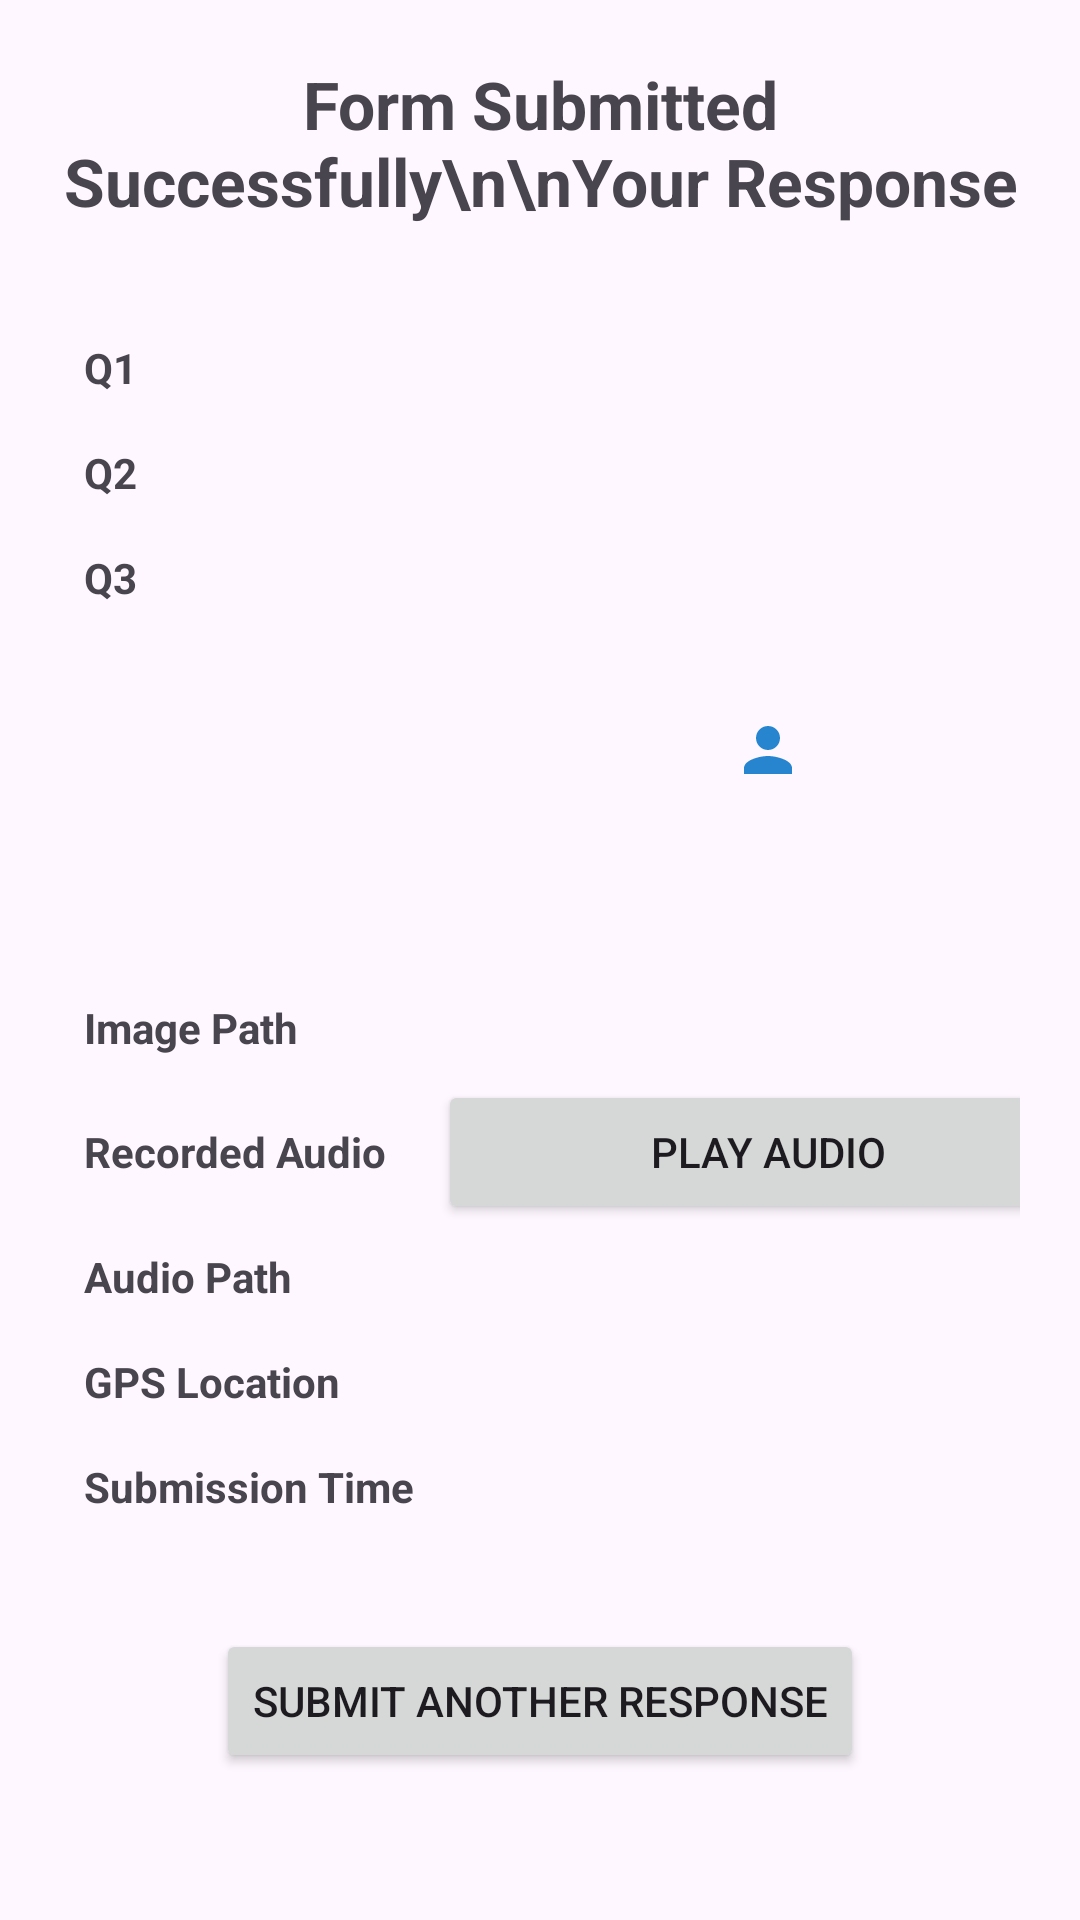

The Android layout XML behind this screen, and the referenced resources:
<!-- AndroidManifest.xml: application theme Theme.ContactForm -->
<!-- res/layout/activity_result.xml -->
<ScrollView xmlns:android="http://schemas.android.com/apk/res/android"
    android:layout_width="match_parent"
    android:layout_height="match_parent"
    android:fillViewport="true"
    android:padding="10dp">

    <LinearLayout
        android:layout_width="match_parent"
        android:layout_height="wrap_content"
        android:orientation="vertical">

        
        <TextView
            android:id="@+id/pageTitle"
            android:layout_width="wrap_content"
            android:layout_height="wrap_content"
            android:text="Form Submitted Successfully\n\nYour Response"
            android:layout_gravity="center_horizontal"
            android:textAlignment="center"
            android:layout_marginBottom="20dp"
            android:textSize="22sp"
            android:textStyle="bold"
            android:layout_marginTop="10dp" />

        <TableLayout
            android:layout_width="match_parent"
            android:layout_height="wrap_content"
            android:padding="10dp">

            
            <TableRow>
                <TextView
                    android:layout_width="wrap_content"
                    android:layout_height="wrap_content"
                    android:text="Q1"
                    android:textStyle="bold"
                    android:padding="8dp" />
                <TextView
                    android:id="@+id/columnQ1"
                    android:layout_width="wrap_content"
                    android:layout_height="wrap_content"
                    android:padding="8dp" />
            </TableRow>

            
            <TableRow>
                <TextView
                    android:layout_width="wrap_content"
                    android:layout_height="wrap_content"
                    android:text="Q2"
                    android:textStyle="bold"
                    android:padding="8dp" />
                <TextView
                    android:id="@+id/columnQ2"
                    android:layout_width="wrap_content"
                    android:layout_height="wrap_content"
                    android:padding="8dp" />
            </TableRow>

            
            <TableRow>
                <TextView
                    android:layout_width="wrap_content"
                    android:layout_height="wrap_content"
                    android:text="Q3"
                    android:textStyle="bold"
                    android:padding="8dp" />
                <ImageView
                    android:id="@+id/columnQ3"
                    android:layout_width="100dp"
                    android:layout_height="150dp"
                    android:layout_gravity="center"
                    android:padding="8dp"
                    android:src="@drawable/person" />
            </TableRow>

            
            <TableRow>
                <TextView
                    android:layout_width="wrap_content"
                    android:layout_height="wrap_content"
                    android:text="Image Path"
                    android:textStyle="bold"
                    android:padding="8dp" />
                <TextView
                    android:id="@+id/columnImagePath"
                    android:layout_width="220dp"
                    android:layout_height="wrap_content"
                    android:padding="8dp" />
            </TableRow>

            
            <TableRow>
                <TextView
                    android:layout_width="wrap_content"
                    android:layout_height="wrap_content"
                    android:text="Recorded Audio"
                    android:textStyle="bold"
                    android:padding="8dp" />
                <Button
                    android:id="@+id/playAudioButton"
                    android:layout_width="200dp"
                    android:layout_height="wrap_content"
                    android:text="Play Audio"
                    android:padding="8dp" />
            </TableRow>

            
            <TableRow>
                <TextView
                    android:layout_width="wrap_content"
                    android:layout_height="wrap_content"
                    android:text="Audio Path"
                    android:textStyle="bold"
                    android:padding="8dp" />
                <TextView
                    android:id="@+id/columnAudioPath"
                    android:layout_width="220dp"
                    android:layout_height="wrap_content"
                    android:padding="8dp" />
            </TableRow>

            
            <TableRow>
                <TextView
                    android:layout_width="wrap_content"
                    android:layout_height="wrap_content"
                    android:text="GPS Location"
                    android:textStyle="bold"
                    android:padding="8dp" />
                <TextView
                    android:id="@+id/columnGPS"
                    android:layout_width="wrap_content"
                    android:layout_height="wrap_content"
                    android:padding="8dp" />
            </TableRow>

            
            <TableRow>
                <TextView
                    android:layout_width="wrap_content"
                    android:layout_height="wrap_content"
                    android:text="Submission Time"
                    android:textStyle="bold"
                    android:padding="8dp" />
                <TextView
                    android:id="@+id/columnTimestamp"
                    android:layout_width="wrap_content"
                    android:layout_height="wrap_content"
                    android:padding="8dp" />
            </TableRow>
        </TableLayout>

        
        <Button
            android:id="@+id/againButton"
            android:layout_width="wrap_content"
            android:layout_height="wrap_content"
            android:text="Submit Another Response"
            android:layout_gravity="center_horizontal"
            android:layout_marginBottom="30dp"
            android:layout_marginTop="20dp"/>
    </LinearLayout>
</ScrollView>
<!-- resources referenced by this layout -->
<resources>
  <!-- drawable person (drawable) -->
  <vector xmlns:android="http://schemas.android.com/apk/res/android" android:height="24dp" android:tint="#2685CE" android:viewportHeight="24" android:viewportWidth="24" android:width="24dp">
        
      <path android:fillColor="@android:color/white" android:pathData="M12,12c2.21,0 4,-1.79 4,-4s-1.79,-4 -4,-4 -4,1.79 -4,4 1.79,4 4,4zM12,14c-2.67,0 -8,1.34 -8,4v2h16v-2c0,-2.66 -5.33,-4 -8,-4z"/>
      
  </vector>
  <style name="Theme.ContactForm" parent="Base.Theme.ContactForm" />
  <style name="Base.Theme.ContactForm" parent="Theme.Material3.DayNight.NoActionBar">
          
  
      </style>
</resources>
